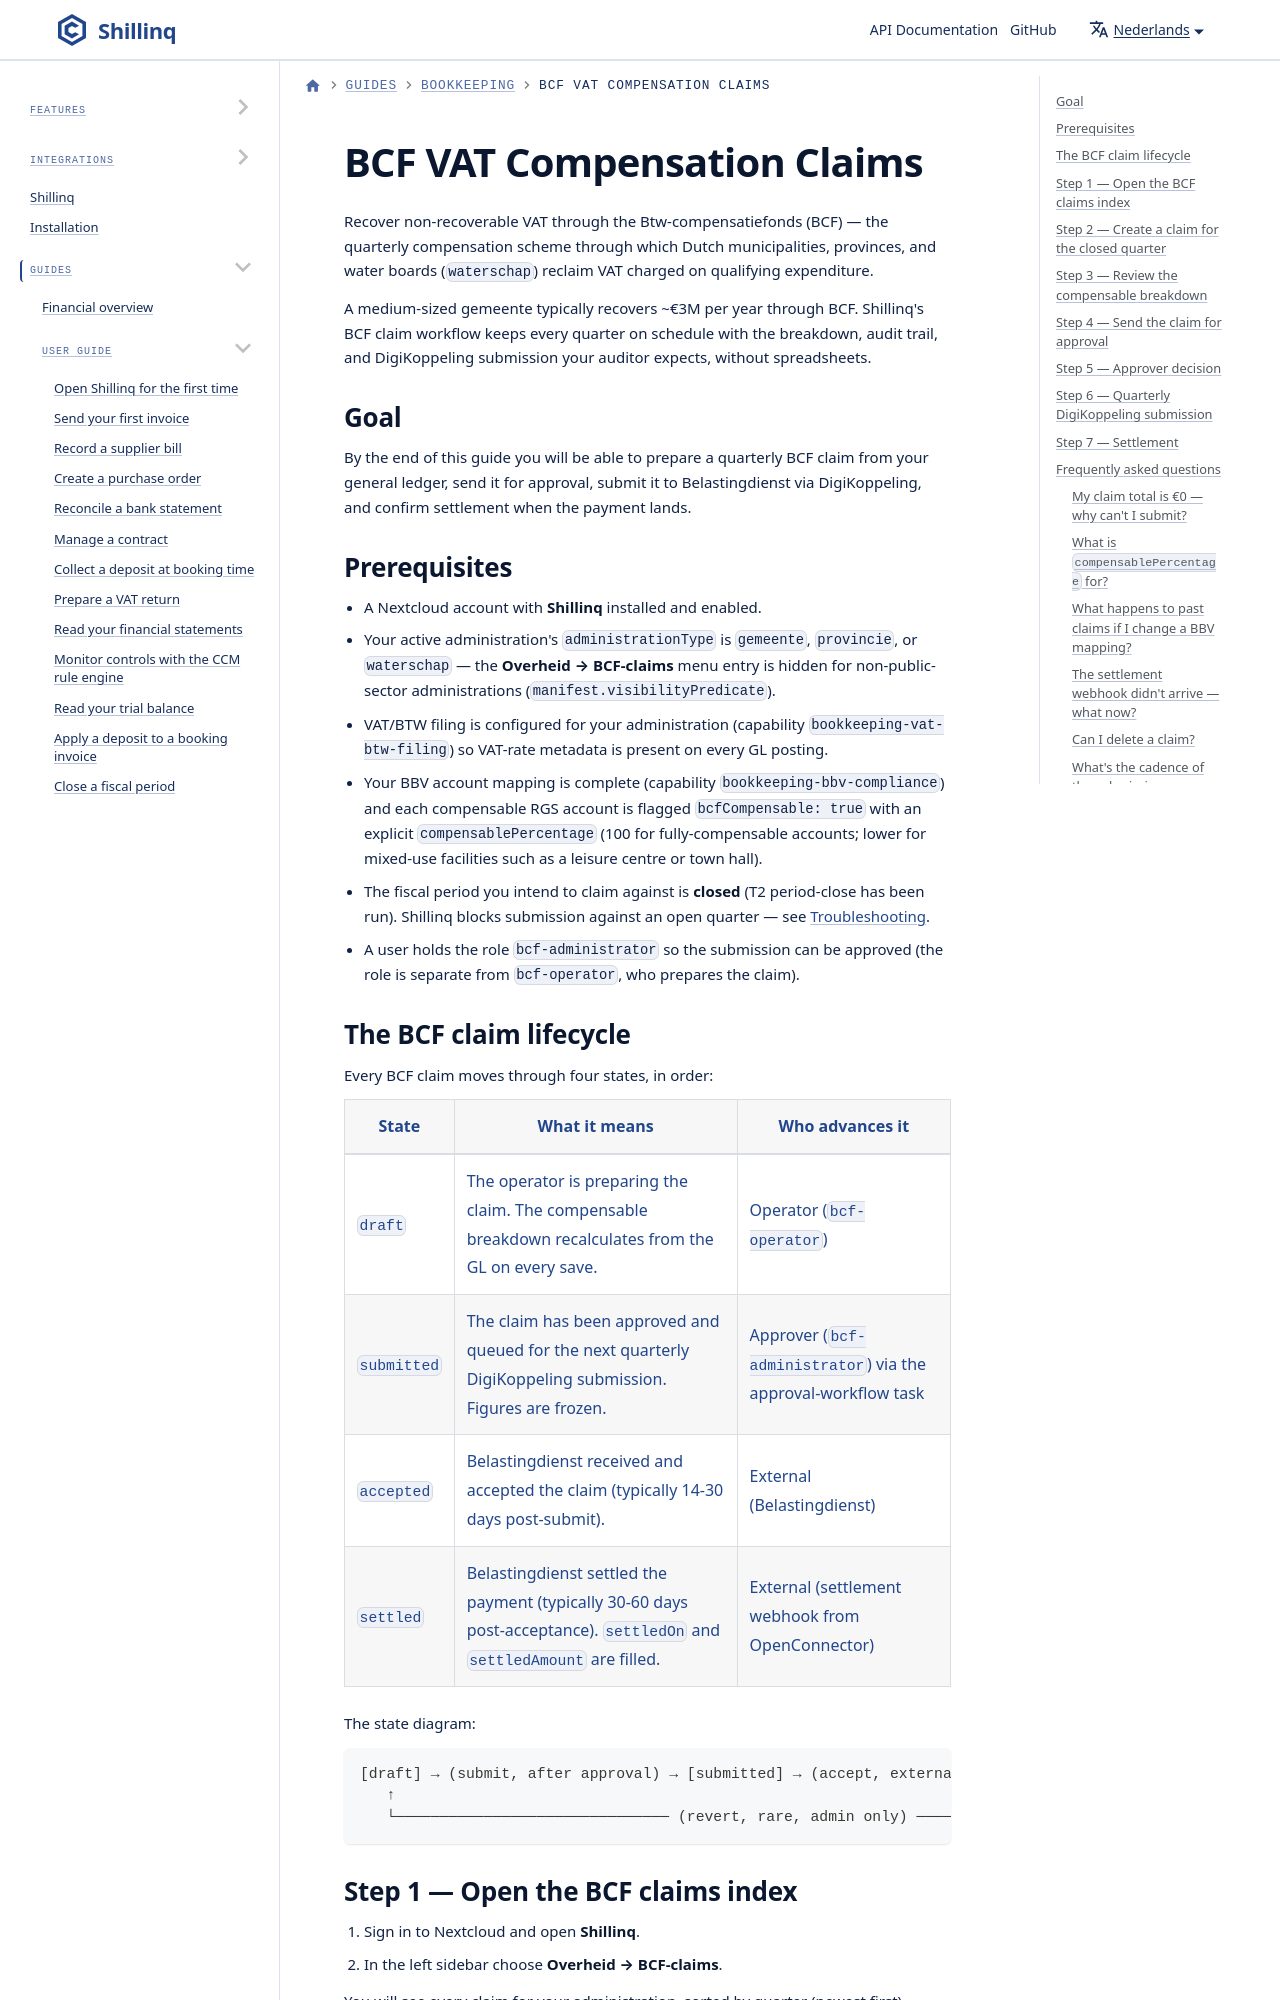

repository: ConductionNL/shillinq · page: nl/docs/user-guide/bookkeeping/bcf-vat-compensation/index.html · generator: docusaurus

---
sidebar_position: 5
title: BCF VAT Compensation Claims
description: Prepare, submit, and track quarterly Btw-compensatiefonds (BCF) claims so your municipality recovers non-recoverable VAT from Belastingdienst on schedule.
---

# BCF VAT Compensation Claims

Recover non-recoverable VAT through the Btw-compensatiefonds (BCF) — the
quarterly compensation scheme through which Dutch municipalities,
provinces, and water boards (`waterschap`) reclaim VAT charged on
qualifying expenditure.

A medium-sized gemeente typically recovers ~€3M per year through BCF.
Shillinq's BCF claim workflow keeps every quarter on schedule with the
breakdown, audit trail, and DigiKoppeling submission your auditor
expects, without spreadsheets.

## Goal

By the end of this guide you will be able to prepare a quarterly BCF
claim from your general ledger, send it for approval, submit it to
Belastingdienst via DigiKoppeling, and confirm settlement when the
payment lands.
